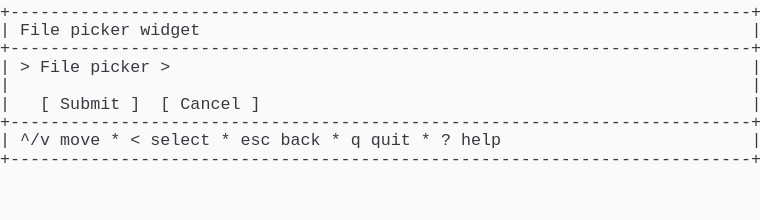
t = 0.00 s
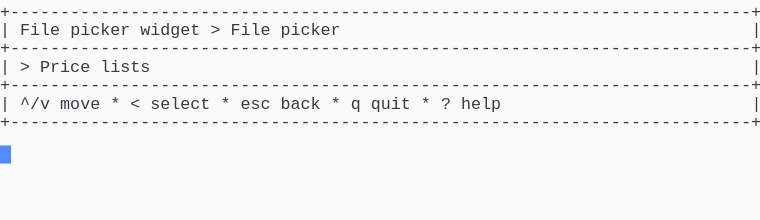
t = 1.37 s
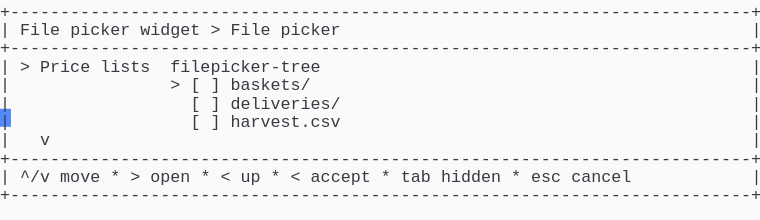
t = 2.39 s
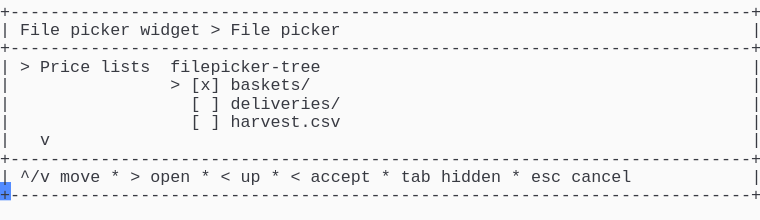
t = 3.61 s
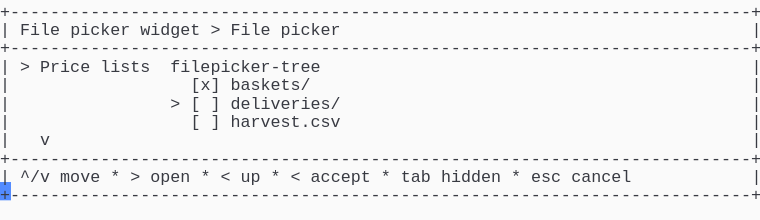
t = 4.62 s
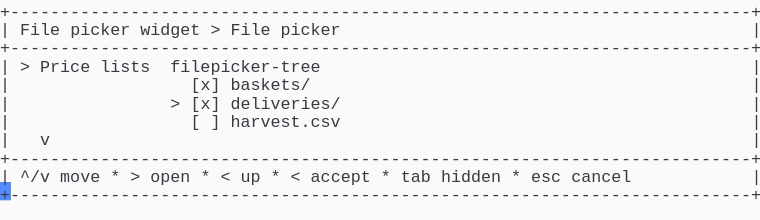
t = 6.00 s

The animated SVG that drew these frames (rendered in a browser with its animation timeline set to each time). Animation: 1 CSS @keyframes rule; one cycle of 7.38 s, repeats indefinitely.

<svg xmlns="http://www.w3.org/2000/svg" xmlns:xlink="http://www.w3.org/1999/xlink" width="760" height="220.44"><rect width="760" height="220.44" rx="0" ry="0" class="a"></rect><svg height="220.44" viewBox="0 0 76 22.044" width="760" xmlns="http://www.w3.org/2000/svg" xmlns:xlink="http://www.w3.org/1999/xlink"><style>.a{fill:rgb(250,250,250)}.b{font-family:Consolas,"Courier New",Courier,"Liberation Mono",monospace}.c{fill:rgb(56,58,66);white-space:pre}.d{fill:transparent}.e{fill:rgb(82,139,255)}.g{animation-duration:7.375s;animation-iteration-count:infinite;animation-name:f;animation-timing-function:steps(1,end)}@keyframes f{0%{transform:translateX(-0px)}0%{transform:translateX(-76px)}18.6%{transform:translateX(-152px)}29.7%{transform:translateX(-228px)}40.7%{transform:translateX(-304px)}51.7%{transform:translateX(-380px)}62.7%{transform:translateX(-456px)}100%{transform:translateX(-532px)}}</style><g font-family="Consolas, &quot;Courier New&quot;, Courier, &quot;Liberation Mono&quot;, monospace" font-size="1.67" class="b"><defs><symbol id="1"><text x="0" y="1.67" class="c">+--------------------------------------------------------------------------+</text></symbol><symbol id="2"><text x="0" y="1.67" class="c">|</text><text x="2.004" y="1.67" class="c">^/v</text><text x="6.012" y="1.67" class="c">move</text><text x="11.021999999999998" y="1.67" class="c">*</text><text x="13.026" y="1.67" class="c">&lt;</text><text x="15.029999999999998" y="1.67" class="c">select</text><text x="22.043999999999997" y="1.67" class="c">*</text><text x="24.048" y="1.67" class="c">esc</text><text x="28.055999999999997" y="1.67" class="c">back</text><text x="33.065999999999995" y="1.67" class="c">*</text><text x="35.06999999999999" y="1.67" class="c">q</text><text x="37.074" y="1.67" class="c">quit</text><text x="42.083999999999996" y="1.67" class="c">*</text><text x="44.087999999999994" y="1.67" class="c">?</text><text x="46.09199999999999" y="1.67" class="c">help</text><text x="75.14999999999999" y="1.67" class="c">|</text></symbol><symbol id="3"><text x="0" y="1.67" class="c">|</text><text x="2.004" y="1.67" class="c">File</text><text x="7.013999999999999" y="1.67" class="c">picker</text><text x="14.027999999999999" y="1.67" class="c">widget</text><text x="21.041999999999998" y="1.67" class="c">&gt;</text><text x="23.045999999999996" y="1.67" class="c">File</text><text x="28.055999999999997" y="1.67" class="c">picker</text><text x="75.14999999999999" y="1.67" class="c">|</text></symbol><symbol id="4"><text x="0" y="1.67" class="c">|</text><text x="2.004" y="1.67" class="c">&gt;</text><text x="4.008" y="1.67" class="c">Price</text><text x="10.02" y="1.67" class="c">lists</text><text x="17.034" y="1.67" class="c">filepicker-tree</text><text x="75.14999999999999" y="1.67" class="c">|</text></symbol><symbol id="5"><text x="0" y="1.67" class="c">|</text><text x="19.037999999999997" y="1.67" class="c">[</text><text x="21.041999999999998" y="1.67" class="c">]</text><text x="23.045999999999996" y="1.67" class="c">deliveries/</text><text x="75.14999999999999" y="1.67" class="c">|</text></symbol><symbol id="6"><text x="0" y="1.67" class="c">|</text><text x="19.037999999999997" y="1.67" class="c">[</text><text x="21.041999999999998" y="1.67" class="c">]</text><text x="23.045999999999996" y="1.67" class="c">harvest.csv</text><text x="75.14999999999999" y="1.67" class="c">|</text></symbol><symbol id="7"><text x="0" y="1.67" class="c">|</text><text x="4.008" y="1.67" class="c">v</text><text x="75.14999999999999" y="1.67" class="c">|</text></symbol><symbol id="8"><text x="0" y="1.67" class="c">|</text><text x="2.004" y="1.67" class="c">^/v</text><text x="6.012" y="1.67" class="c">move</text><text x="11.021999999999998" y="1.67" class="c">*</text><text x="13.026" y="1.67" class="c">&gt;</text><text x="15.029999999999998" y="1.67" class="c">open</text><text x="20.04" y="1.67" class="c">*</text><text x="22.043999999999997" y="1.67" class="c">&lt;</text><text x="24.048" y="1.67" class="c">up</text><text x="27.054" y="1.67" class="c">*</text><text x="29.058" y="1.67" class="c">&lt;</text><text x="31.061999999999998" y="1.67" class="c">accept</text><text x="38.07599999999999" y="1.67" class="c">*</text><text x="40.08" y="1.67" class="c">tab</text><text x="44.087999999999994" y="1.67" class="c">hidden</text><text x="51.102" y="1.67" class="c">*</text><text x="53.105999999999995" y="1.67" class="c">esc</text><text x="57.114" y="1.67" class="c">cancel</text><text x="75.14999999999999" y="1.67" class="c">|</text></symbol><symbol id="9"><text x="0" y="1.67" class="c">|</text><text x="19.037999999999997" y="1.67" class="c">[x]</text><text x="23.045999999999996" y="1.67" class="c">baskets/</text><text x="75.14999999999999" y="1.67" class="c">|</text></symbol><symbol id="10"><text x="0" y="1.67" class="c">|</text><text x="17.034" y="1.67" class="c">&gt;</text><text x="19.037999999999997" y="1.67" class="c">[x]</text><text x="23.045999999999996" y="1.67" class="c">deliveries/</text><text x="75.14999999999999" y="1.67" class="c">|</text></symbol><symbol id="a"><rect height="12" width="76" x="0" y="0" class="d"></rect></symbol><symbol id="b"><rect height="1.837" width="1.1022" class="e"></rect></symbol></defs><rect height="22.044" width="76" class="a"></rect><g class="g"><svg x="0" y="0" width="608"><svg x="0"><use xlink:href="#a"></use><use xlink:href="#b" x="-0.0040000000000000036" y="0"></use></svg><svg x="76"><use xlink:href="#a"></use><use xlink:href="#b" x="75.996" y="14.520999999999999"></use><use xlink:href="#1" y="0"></use><text x="0" y="3.5069999999999997" class="c">|</text><text x="2.004" y="3.5069999999999997" class="c">File</text><text x="7.013999999999999" y="3.5069999999999997" class="c">picker</text><text x="14.027999999999999" y="3.5069999999999997" class="c">widget</text><text x="75.14999999999999" y="3.5069999999999997" class="c">|</text><use xlink:href="#1" y="3.674"></use><text x="0" y="7.181" class="c">|</text><text x="2.004" y="7.181" class="c">&gt;</text><text x="4.008" y="7.181" class="c">File</text><text x="9.017999999999999" y="7.181" class="c">picker</text><text x="16.032" y="7.181" class="c">&gt;</text><text x="75.14999999999999" y="7.181" class="c">|</text><text x="0" y="9.018" class="c">|</text><text x="75.14999999999999" y="9.018" class="c">|</text><text x="0" y="10.855" class="c">|</text><text x="4.008" y="10.855" class="c">[</text><text x="6.012" y="10.855" class="c">Submit</text><text x="13.026" y="10.855" class="c">]</text><text x="16.032" y="10.855" class="c">[</text><text x="18.035999999999998" y="10.855" class="c">Cancel</text><text x="25.05" y="10.855" class="c">]</text><text x="75.14999999999999" y="10.855" class="c">|</text><use xlink:href="#1" y="11.022"></use><use xlink:href="#2" y="12.859"></use><use xlink:href="#1" y="14.696"></use></svg><svg x="152"><use xlink:href="#a"></use><use xlink:href="#b" x="75.996" y="10.847"></use><use xlink:href="#1" y="0"></use><use xlink:href="#3" y="1.837"></use><use xlink:href="#1" y="3.674"></use><text x="0" y="7.181" class="c">|</text><text x="2.004" y="7.181" class="c">&gt;</text><text x="4.008" y="7.181" class="c">Price</text><text x="10.02" y="7.181" class="c">lists</text><text x="75.14999999999999" y="7.181" class="c">|</text><use xlink:href="#1" y="7.348"></use><use xlink:href="#2" y="9.185"></use><use xlink:href="#1" y="11.022"></use></svg><svg x="228"><use xlink:href="#a"></use><use xlink:href="#b" x="75.996" y="18.195"></use><use xlink:href="#1" y="0"></use><use xlink:href="#3" y="1.837"></use><use xlink:href="#1" y="3.674"></use><use xlink:href="#4" y="5.511"></use><text x="0" y="9.018" class="c">|</text><text x="17.034" y="9.018" class="c">&gt;</text><text x="19.037999999999997" y="9.018" class="c">[</text><text x="21.041999999999998" y="9.018" class="c">]</text><text x="23.045999999999996" y="9.018" class="c">baskets/</text><text x="75.14999999999999" y="9.018" class="c">|</text><use xlink:href="#5" y="9.185"></use><use xlink:href="#6" y="11.022"></use><use xlink:href="#7" y="12.859"></use><use xlink:href="#1" y="14.696"></use><use xlink:href="#8" y="16.533"></use><use xlink:href="#1" y="18.37"></use></svg><svg x="304"><use xlink:href="#a"></use><use xlink:href="#b" x="75.996" y="18.195"></use><use xlink:href="#1" y="0"></use><use xlink:href="#3" y="1.837"></use><use xlink:href="#1" y="3.674"></use><use xlink:href="#4" y="5.511"></use><text x="0" y="9.018" class="c">|</text><text x="17.034" y="9.018" class="c">&gt;</text><text x="19.037999999999997" y="9.018" class="c">[x]</text><text x="23.045999999999996" y="9.018" class="c">baskets/</text><text x="75.14999999999999" y="9.018" class="c">|</text><use xlink:href="#5" y="9.185"></use><use xlink:href="#6" y="11.022"></use><use xlink:href="#7" y="12.859"></use><use xlink:href="#1" y="14.696"></use><use xlink:href="#8" y="16.533"></use><use xlink:href="#1" y="18.37"></use></svg><svg x="380"><use xlink:href="#a"></use><use xlink:href="#b" x="75.996" y="18.195"></use><use xlink:href="#1" y="0"></use><use xlink:href="#3" y="1.837"></use><use xlink:href="#1" y="3.674"></use><use xlink:href="#4" y="5.511"></use><use xlink:href="#9" y="7.348"></use><text x="0" y="10.855" class="c">|</text><text x="17.034" y="10.855" class="c">&gt;</text><text x="19.037999999999997" y="10.855" class="c">[</text><text x="21.041999999999998" y="10.855" class="c">]</text><text x="23.045999999999996" y="10.855" class="c">deliveries/</text><text x="75.14999999999999" y="10.855" class="c">|</text><use xlink:href="#6" y="11.022"></use><use xlink:href="#7" y="12.859"></use><use xlink:href="#1" y="14.696"></use><use xlink:href="#8" y="16.533"></use><use xlink:href="#1" y="18.37"></use></svg><svg x="456"><use xlink:href="#a"></use><use xlink:href="#b" x="75.996" y="18.195"></use><use xlink:href="#1" y="0"></use><use xlink:href="#3" y="1.837"></use><use xlink:href="#1" y="3.674"></use><use xlink:href="#4" y="5.511"></use><use xlink:href="#9" y="7.348"></use><use xlink:href="#10" y="9.185"></use><use xlink:href="#6" y="11.022"></use><use xlink:href="#7" y="12.859"></use><use xlink:href="#1" y="14.696"></use><use xlink:href="#8" y="16.533"></use><use xlink:href="#1" y="18.37"></use></svg><svg x="532"><use xlink:href="#a"></use><use xlink:href="#b" x="0.996" y="20.031999999999996"></use><use xlink:href="#1" y="0"></use><use xlink:href="#3" y="1.837"></use><use xlink:href="#1" y="3.674"></use><use xlink:href="#4" y="5.511"></use><use xlink:href="#9" y="7.348"></use><use xlink:href="#10" y="9.185"></use><use xlink:href="#6" y="11.022"></use><use xlink:href="#7" y="12.859"></use><use xlink:href="#1" y="14.696"></use><use xlink:href="#8" y="16.533"></use><use xlink:href="#1" y="18.37"></use></svg></svg></g></g></svg></svg>
